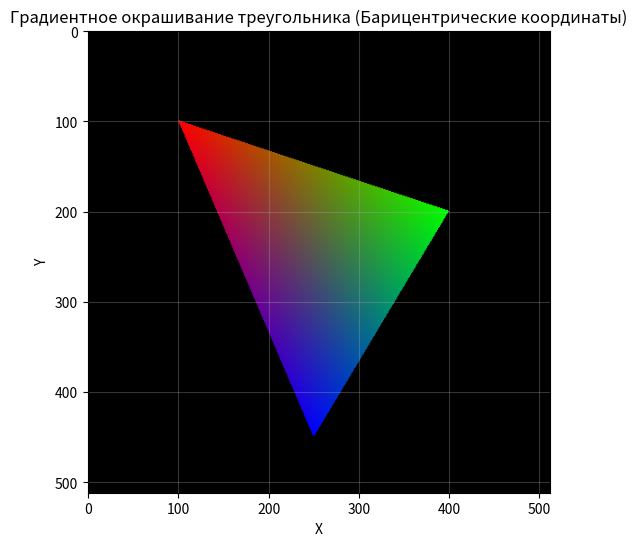

Here is the Python script that generated this plot:
import numpy as np
import matplotlib.pyplot as plt

# ===============================================
# 1. КОНСТАНТЫ И ВХОДНЫЕ ДАННЫЕ
# ===============================================

# Вершины треугольника: (x, y)
V1 = np.array([100, 100], dtype=np.float32)
V2 = np.array([400, 200], dtype=np.float32)
V3 = np.array([250, 450], dtype=np.float32)

# Цвета вершин в формате RGB (0-255)
C1 = np.array([255, 0, 0], dtype=np.float32)  # Красный
C2 = np.array([0, 255, 0], dtype=np.float32)  # Зеленый
C3 = np.array([0, 0, 255], dtype=np.float32)  # Синий

# Размер холста
WIDTH = 512
HEIGHT = 512

# Инициализация холста (черный фон)
canvas = np.zeros((HEIGHT, WIDTH, 3), dtype=np.uint8)


# ===============================================
# 2. ВСПОМОГАТЕЛЬНАЯ ФУНКЦИЯ ДЛЯ БАРИЦЕНТРИЧЕСКИХ КООРДИНАТ
# ===============================================

def edge_function(V_a, V_b, P):
    """
    Вычисляет 'ориентированную площадь' для определения, находится ли
    точка P слева или справа от ребра (V_a, V_b).
    (P_x - V_a_x) * (V_b_y - V_a_y) - (P_y - V_a_y) * (V_b_x - V_a_x)
    """
    return (P[0] - V_a[0]) * (V_b[1] - V_a[1]) - (P[1] - V_a[1]) * (V_b[0] - V_a[0])


# ===============================================
# 3. АЛГОРИТМ РАСТЕРИЗАЦИИ ТРЕУГОЛЬНИКА
# ===============================================

def draw_triangle_gradient(V1, V2, V3, C1, C2, C3, canvas):
    # 3.1. Ограничивающий прямоугольник (Bounding Box)

    # Находим минимальные и максимальные координаты (ограниченные размерами холста)
    min_x = max(0, int(np.floor(min(V1[0], V2[0], V3[0]))))
    max_x = min(WIDTH - 1, int(np.ceil(max(V1[0], V2[0], V3[0]))))
    min_y = max(0, int(np.floor(min(V1[1], V2[1], V3[1]))))
    max_y = min(HEIGHT - 1, int(np.ceil(max(V1[1], V2[1], V3[1]))))

    # 3.2. Вычисление общей площади (Denominator)

    # Общая ориентированная площадь треугольника (нужна для нормализации)
    area_denominator = edge_function(V1, V2, V3)

    # Проверка на вырожденный треугольник
    if area_denominator == 0:
        print("Ошибка: Вырожденный треугольник (площадь равна нулю).")
        return

    # 3.3. Итерация по пикселям Bounding Box и окрашивание

    for x in range(min_x, max_x + 1):
        for y in range(min_y, max_y + 1):

            P = np.array([x + 0.5, y + 0.5])  # Центр пикселя

            # Вычисляем ненормированные барицентрические координаты (w0, w1, w2)
            # w0 - вес V1 (площадь подтреугольника P-V2-V3)
            # w1 - вес V2 (площадь подтреугольника P-V3-V1)
            # w2 - вес V3 (площадь подтреугольника P-V1-V2)
            w0 = edge_function(V2, V3, P)
            w1 = edge_function(V3, V1, P)
            w2 = edge_function(V1, V2, P)

            # Проверка нахождения точки внутри треугольника
            # (Все веса должны быть положительными или равными нулю)
            if (w0 >= 0 and w1 >= 0 and w2 >= 0) or (w0 <= 0 and w1 <= 0 and w2 <= 0):
                # Нормализация барицентрических координат (alpha, beta, gamma)
                alpha = w0 / area_denominator  # Вес V1
                beta = w1 / area_denominator  # Вес V2
                gamma = w2 / area_denominator  # Вес V3

                # Интерполяция цвета по барицентрическим координатам
                # C_p = alpha * C1 + beta * C2 + gamma * C3

                # Векторное умножение для всех каналов сразу
                color_vector = alpha * C1 + beta * C2 + gamma * C3

                # Приведение к целому типу (uint8) и ограничение [0, 255]
                R, G, B = np.clip(color_vector, 0, 255).astype(np.uint8)

                # Окрашивание пикселя на холсте
                canvas[y, x] = [R, G, B]


# Вызов функции отрисовки
draw_triangle_gradient(V1, V2, V3, C1, C2, C3, canvas)

# ===============================================
# 4. ОТОБРАЖЕНИЕ РЕЗУЛЬТАТА
# ===============================================

plt.figure(figsize=(6, 6))
plt.imshow(canvas)
plt.title('Градиентное окрашивание треугольника (Барицентрические координаты)')
plt.xlabel('X')
plt.ylabel('Y')
plt.grid(True, alpha=0.3)
plt.show()